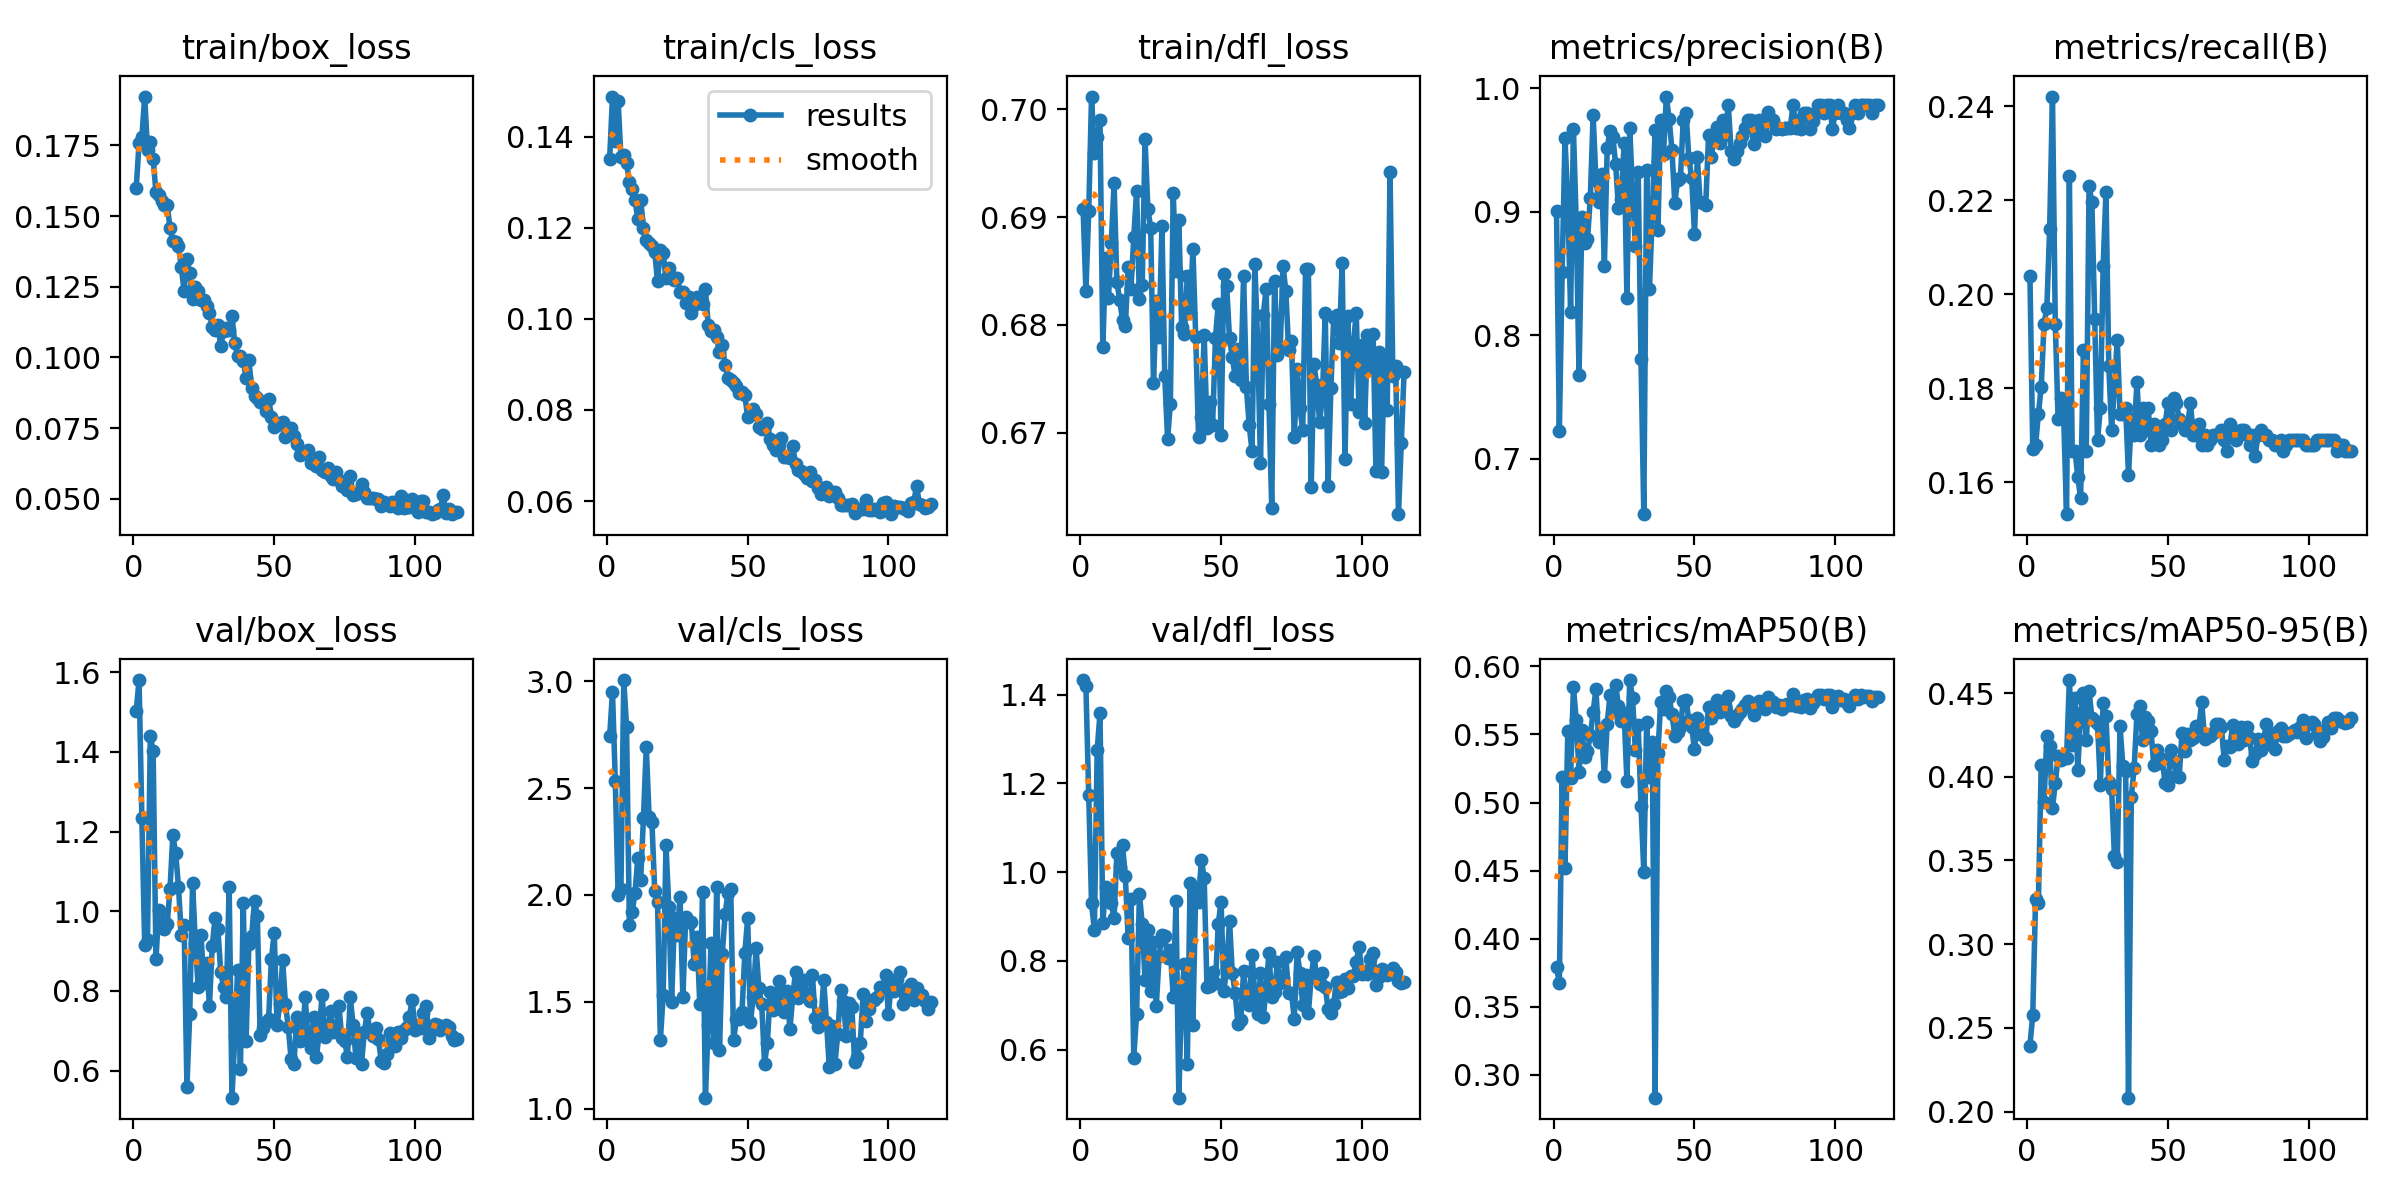

Values plotted in this chart, from the file beside it:
epoch, train/box_loss, train/cls_loss, train/dfl_loss, metrics/precision(B), metrics/recall(B), metrics/mAP50(B), metrics/mAP50-95(B), val/box_loss, val/cls_loss, val/dfl_loss, lr/pg0, lr/pg1, lr/pg2
1, 0.16, 0.1352, 0.6908, 0.9005, 0.2038, 0.3793, 0.2394, 1.503, 2.743, 1.433, 0.0002474, 9.9853e-05, 9.9853e-05
2, 0.1758, 0.1488, 0.6831, 0.7224, 0.167, 0.3671, 0.2578, 1.58, 2.95, 1.419, 9.9983e-05, 9.9983e-05, 9.9983e-05
3, 0.1779, 0.1391, 0.6906, 0.8514, 0.1678, 0.5189, 0.327, 1.233, 2.532, 1.173, 9.9932e-05, 9.9932e-05, 9.9932e-05
4, 0.1923, 0.1479, 0.7012, 0.9595, 0.1746, 0.4519, 0.3243, 0.9158, 2.001, 0.9296, 9.9847e-05, 9.9847e-05, 9.9847e-05
5, 0.1733, 0.1355, 0.696, 0.9091, 0.1802, 0.5523, 0.407, 0.9285, 2.029, 0.87, 9.9729e-05, 9.9729e-05, 9.9729e-05
6, 0.1763, 0.1359, 0.6975, 0.819, 0.1937, 0.5179, 0.385, 1.44, 3.005, 1.275, 9.9577e-05, 9.9577e-05, 9.9577e-05
7, 0.1703, 0.1341, 0.699, 0.9668, 0.1971, 0.5847, 0.4245, 1.401, 2.785, 1.357, 9.9391e-05, 9.9391e-05, 9.9391e-05
8, 0.1585, 0.1301, 0.6779, 0.892, 0.214, 0.561, 0.4183, 0.8793, 1.861, 0.8853, 9.9171e-05, 9.9171e-05, 9.9171e-05
9, 0.1575, 0.1285, 0.6862, 0.7679, 0.2421, 0.5225, 0.3815, 1.004, 1.92, 0.967, 9.8918e-05, 9.8918e-05, 9.8918e-05
10, 0.1552, 0.1262, 0.6825, 0.8958, 0.1937, 0.5534, 0.396, 0.9748, 2.011, 0.9614, 9.8632e-05, 9.8632e-05, 9.8632e-05
11, 0.154, 0.1218, 0.6876, 0.875, 0.1734, 0.5333, 0.4123, 0.9568, 2.172, 0.9294, 9.8313e-05, 9.8313e-05, 9.8313e-05
12, 0.154, 0.1262, 0.6932, 0.8778, 0.1779, 0.5379, 0.4099, 0.9685, 2.071, 0.8965, 9.7962e-05, 9.7962e-05, 9.7962e-05
13, 0.1456, 0.12, 0.684, 0.9112, 0.1734, 0.5494, 0.4112, 1.057, 2.36, 1.042, 9.7577e-05, 9.7577e-05, 9.7577e-05
14, 0.1412, 0.1173, 0.6823, 0.9784, 0.1532, 0.5664, 0.4112, 1.191, 2.694, 1.012, 9.7161e-05, 9.7161e-05, 9.7161e-05
15, 0.1407, 0.1167, 0.6805, 0.9259, 0.2252, 0.5834, 0.4577, 1.147, 2.365, 1.06, 9.6712e-05, 9.6712e-05, 9.6712e-05
16, 0.1396, 0.1159, 0.6799, 0.908, 0.1667, 0.5446, 0.4189, 1.061, 2.343, 0.9908, 9.6232e-05, 9.6232e-05, 9.6232e-05
17, 0.1319, 0.1146, 0.6853, 0.9308, 0.1667, 0.554, 0.4471, 0.9413, 2.018, 0.8514, 9.5721e-05, 9.5721e-05, 9.5721e-05
18, 0.1235, 0.1082, 0.6834, 0.8563, 0.161, 0.5193, 0.404, 0.9645, 1.969, 0.939, 9.5178e-05, 9.5178e-05, 9.5178e-05
19, 0.1347, 0.1151, 0.6881, 0.952, 0.1565, 0.5579, 0.4381, 0.5603, 1.319, 0.5822, 9.4605e-05, 9.4605e-05, 9.4605e-05
20, 0.13, 0.1145, 0.6925, 0.9653, 0.1881, 0.5791, 0.4501, 0.7431, 1.533, 0.68, 9.4001e-05, 9.4001e-05, 9.4001e-05
21, 0.1206, 0.109, 0.6824, 0.961, 0.1667, 0.5668, 0.4218, 1.071, 2.233, 0.95, 9.3368e-05, 9.3368e-05, 9.3368e-05
22, 0.1247, 0.1112, 0.6837, 0.9384, 0.223, 0.5865, 0.4514, 0.9197, 1.944, 0.8837, 9.2706e-05, 9.2706e-05, 9.2706e-05
23, 0.1235, 0.1092, 0.6972, 0.9028, 0.2196, 0.5709, 0.4353, 0.8102, 1.499, 0.7559, 9.2014e-05, 9.2014e-05, 9.2014e-05
24, 0.1204, 0.1086, 0.6908, 0.9105, 0.1948, 0.5599, 0.4334, 0.9399, 1.891, 0.8687, 9.1294e-05, 9.1294e-05, 9.1294e-05
25, 0.1203, 0.109, 0.689, 0.9554, 0.1689, 0.5657, 0.4312, 0.8207, 1.813, 0.7317, 9.0546e-05, 9.0546e-05, 9.0546e-05
26, 0.1182, 0.106, 0.6746, 0.8298, 0.1757, 0.5158, 0.3951, 0.8691, 1.989, 0.8418, 8.9771e-05, 8.9771e-05, 8.9771e-05
27, 0.1157, 0.1059, 0.6822, 0.9683, 0.2061, 0.59, 0.444, 0.7632, 1.521, 0.6994, 8.8969e-05, 8.8969e-05, 8.8969e-05
28, 0.1109, 0.1035, 0.6789, 0.9163, 0.2218, 0.5769, 0.4366, 0.9136, 1.895, 0.8108, 8.814e-05, 8.814e-05, 8.814e-05
29, 0.1096, 0.1049, 0.6892, 0.8723, 0.1847, 0.5383, 0.3969, 0.9829, 1.874, 0.859, 8.7286e-05, 8.7286e-05, 8.7286e-05
30, 0.1116, 0.1014, 0.6753, 0.9325, 0.1712, 0.557, 0.3929, 0.9548, 1.875, 0.8557, 8.6406e-05, 8.6406e-05, 8.6406e-05
31, 0.104, 0.103, 0.6694, 0.7805, 0.1802, 0.4976, 0.3526, 0.8479, 1.678, 0.8068, 8.5502e-05, 8.5502e-05, 8.5502e-05
32, 0.1093, 0.1047, 0.6727, 0.655, 0.1903, 0.4492, 0.3489, 0.8105, 1.803, 0.8247, 8.4574e-05, 8.4574e-05, 8.4574e-05
33, 0.1103, 0.104, 0.6923, 0.9337, 0.1746, 0.5591, 0.4301, 0.7838, 1.491, 0.7182, 8.3622e-05, 8.3622e-05, 8.3622e-05
34, 0.1097, 0.1033, 0.685, 0.8378, 0.1746, 0.5188, 0.4063, 1.062, 2.015, 0.9357, 8.2648e-05, 8.2648e-05, 8.2648e-05
35, 0.1145, 0.1066, 0.6897, 0.8965, 0.1757, 0.5442, 0.4032, 0.5323, 1.052, 0.4918, 8.1651e-05, 8.1651e-05, 8.1651e-05
36, 0.1049, 0.09867, 0.6798, 0.9663, 0.1615, 0.2831, 0.2083, 0.687, 1.392, 0.7259, 8.0634e-05, 8.0634e-05, 8.0634e-05
37, 0.1005, 0.0974, 0.6791, 0.8851, 0.1734, 0.5363, 0.3881, 0.8522, 1.777, 0.7928, 7.9595e-05, 7.9595e-05, 7.9595e-05
38, 0.1005, 0.09753, 0.6846, 0.9742, 0.1701, 0.5742, 0.4051, 0.6048, 1.308, 0.5677, 7.8537e-05, 7.8537e-05, 7.8537e-05
39, 0.09888, 0.09601, 0.6811, 0.9471, 0.1813, 0.5687, 0.4372, 1.022, 2.036, 0.9762, 7.746e-05, 7.746e-05, 7.746e-05
40, 0.09271, 0.09264, 0.687, 0.9934, 0.1701, 0.5823, 0.442, 0.6735, 1.277, 0.6554, 7.6364e-05, 7.6364e-05, 7.6364e-05
41, 0.09908, 0.0943, 0.6789, 0.975, 0.1757, 0.5773, 0.4219, 0.9191, 1.726, 0.9596, 7.525e-05, 7.525e-05, 7.525e-05
42, 0.08906, 0.08989, 0.6696, 0.95, 0.1712, 0.565, 0.4356, 0.9376, 1.91, 0.9317, 7.4119e-05, 7.4119e-05, 7.4119e-05
43, 0.08643, 0.08711, 0.6714, 0.907, 0.1757, 0.5489, 0.4336, 1.026, 2.01, 1.028, 7.2973e-05, 7.2973e-05, 7.2973e-05
44, 0.08579, 0.08667, 0.6791, 0.9255, 0.1678, 0.5522, 0.4272, 0.9879, 2.027, 0.9866, 7.181e-05, 7.181e-05, 7.181e-05
45, 0.08413, 0.08581, 0.6705, 0.9273, 0.1723, 0.5556, 0.4068, 0.6889, 1.321, 0.7403, 7.0633e-05, 7.0633e-05, 7.0633e-05
46, 0.08423, 0.08534, 0.6728, 0.9742, 0.1701, 0.5743, 0.4161, 0.7067, 1.419, 0.7441, 6.9443e-05, 6.9443e-05, 6.9443e-05
47, 0.08097, 0.08381, 0.6707, 0.9803, 0.1678, 0.5756, 0.4083, 0.7232, 1.42, 0.7749, 6.8239e-05, 6.8239e-05, 6.8239e-05
48, 0.0854, 0.08395, 0.6788, 0.9434, 0.1689, 0.5606, 0.4105, 0.7288, 1.454, 0.7507, 6.7023e-05, 6.7023e-05, 6.7023e-05
49, 0.07896, 0.08319, 0.6819, 0.9273, 0.1723, 0.5556, 0.396, 0.8792, 1.73, 0.8832, 6.5796e-05, 6.5796e-05, 6.5796e-05
50, 0.07547, 0.07848, 0.6697, 0.882, 0.1768, 0.5391, 0.3949, 0.9465, 1.89, 0.9334, 6.4559e-05, 6.4559e-05, 6.4559e-05
51, 0.07613, 0.07888, 0.6847, 0.9441, 0.1712, 0.5619, 0.4162, 0.7137, 1.408, 0.7329, 6.3312e-05, 6.3312e-05, 6.3312e-05
52, 0.07677, 0.08028, 0.6836, 0.9081, 0.1779, 0.5501, 0.4092, 0.7668, 1.522, 0.7835, 6.2056e-05, 6.2056e-05, 6.2056e-05
53, 0.07697, 0.07919, 0.6787, 0.9075, 0.1768, 0.5495, 0.4007, 0.8766, 1.751, 0.8903, 6.0792e-05, 6.0792e-05, 6.0792e-05
54, 0.07172, 0.07622, 0.677, 0.9059, 0.1734, 0.547, 0.4, 0.7672, 1.563, 0.7717, 5.9521e-05, 5.9521e-05, 5.9521e-05
55, 0.07345, 0.07587, 0.6752, 0.9623, 0.1723, 0.5702, 0.4262, 0.7086, 1.488, 0.7275, 5.8244e-05, 5.8244e-05, 5.8244e-05
56, 0.07507, 0.07653, 0.6778, 0.9441, 0.1712, 0.5623, 0.4151, 0.6285, 1.211, 0.6576, 5.6961e-05, 5.6961e-05, 5.6961e-05
57, 0.07202, 0.07716, 0.6749, 0.9623, 0.1723, 0.5706, 0.4255, 0.6165, 1.308, 0.6658, 5.5674e-05, 5.5674e-05, 5.5674e-05
58, 0.06931, 0.07355, 0.6846, 0.9691, 0.1768, 0.5756, 0.4221, 0.7348, 1.544, 0.7763, 5.4384e-05, 5.4384e-05, 5.4384e-05
59, 0.06539, 0.07223, 0.6742, 0.9557, 0.1701, 0.5663, 0.423, 0.6752, 1.464, 0.7103, 5.3091e-05, 5.3091e-05, 5.3091e-05
60, 0.06576, 0.07121, 0.6707, 0.9742, 0.1701, 0.5741, 0.4304, 0.678, 1.501, 0.7007, 5.1796e-05, 5.1796e-05, 5.1796e-05
... 55 more rows
